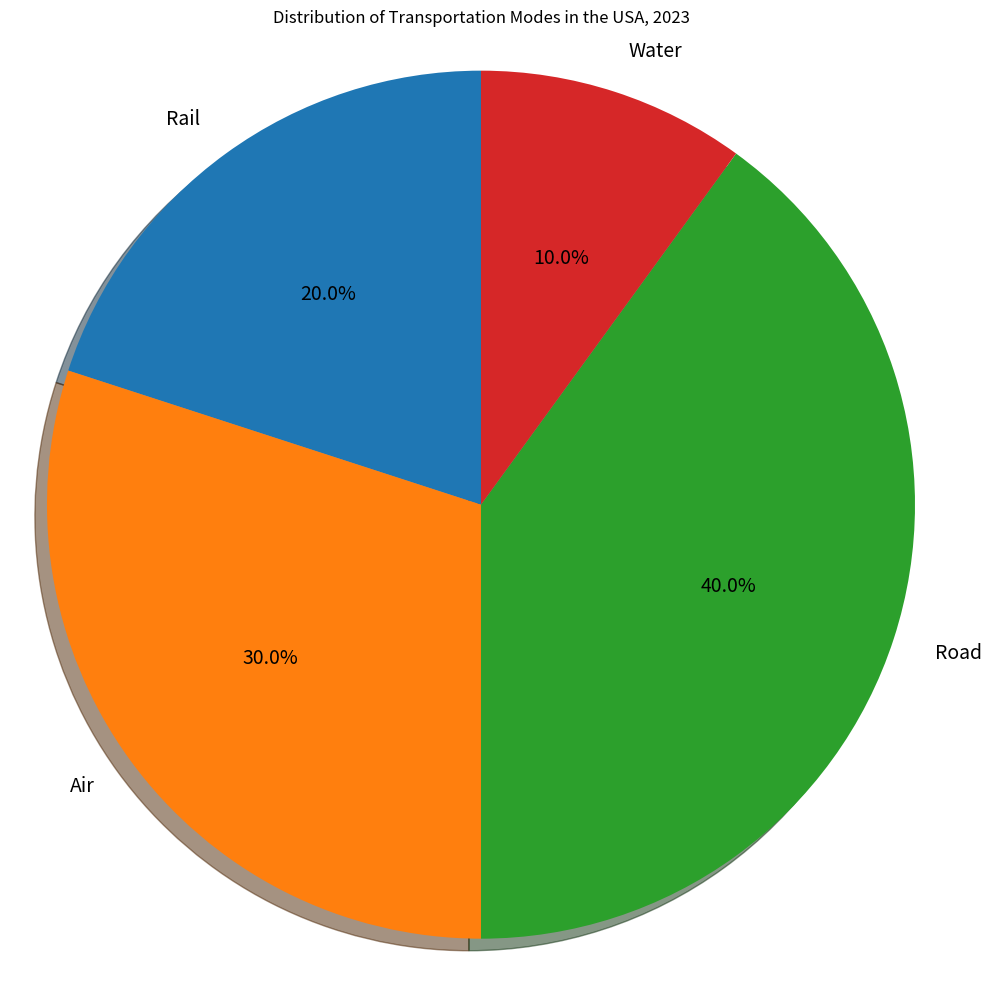

Reproduce this figure in Python. (Note: this script raises an exception after producing the figure.)

import matplotlib.pyplot as plt
pie_data = [20,30,40,10]
labels = ["Rail","Air","Road","Water"]
fig = plt.figure(figsize=(10,10))
ax = fig.add_subplot(111)
ax.pie(pie_data, labels=labels, autopct='%1.1f%%',shadow=True, startangle=90,textprops={'fontsize': 14})
ax.axis('equal')
ax.set_title("Distribution of Transportation Modes in the USA, 2023")
plt.tight_layout()
plt.savefig('pie chart/png/241.png')
plt.clf()
